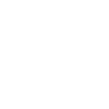
t = 0.00 s
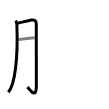
t = 2.50 s
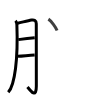
t = 4.75 s
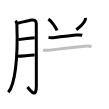
t = 7.25 s
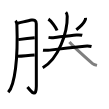
t = 9.50 s
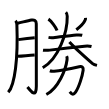
t = 12.00 s

The animated SVG that drew these frames (rendered in a browser with its animation timeline set to each time). Animation: 12 SMIL elements (animate=12); one cycle of 12.00 s.

<svg width="109px" height="109px" viewBox="0 0 px 109px" xmlns="http://www.w3.org/2000/svg" xmlns:xlink="http://www.w3.org/1999/xlink" xml:space="preserve" version="1.1"  baseProfile="full">
<path d="M15.48,20.8c0.86,0.86,1.34,2.2,1.4,3.92c1.25,33.78-2,60.53-8.63,67.63" style="fill:none;stroke:black;stroke-width:3;opacity:0">
  <animate attributeType="CSS" attributeName="opacity" from="0" to="1" begin="0s" dur="1s" repeatCount="0" fill="freeze" />
</path>
<path d="M17.78,23.17c3.51-0.76,10.39-2.46,13.63-3.09c2.8-0.54,4.87,0.47,4.87,3.55c0,5.24,0.05,43.53,0.05,62.66c0,13.33-6.58,3.21-8.87,0.63" style="fill:none;stroke:black;stroke-width:3;opacity:0">
  <animate attributeType="CSS" attributeName="opacity" from="0" to="1" begin="1s" dur="1s" repeatCount="0" fill="freeze" />
</path>
<path d="M18.28,39.62c6.18-0.82,10.72-1.37,16.45-1.89" style="fill:none;stroke:black;stroke-width:3;opacity:0">
  <animate attributeType="CSS" attributeName="opacity" from="0" to="1" begin="2s" dur="1s" repeatCount="0" fill="freeze" />
</path>
<path d="M17.99,56.33c4.82-0.24,9.76-0.83,16.69-1.27" style="fill:none;stroke:black;stroke-width:3;opacity:0">
  <animate attributeType="CSS" attributeName="opacity" from="0" to="1" begin="3s" dur="1s" repeatCount="0" fill="freeze" />
</path>
<path d="M48.38,19.12c3.06,2,7.38,8,8.68,11.34" style="fill:none;stroke:black;stroke-width:3;opacity:0">
  <animate attributeType="CSS" attributeName="opacity" from="0" to="1" begin="4s" dur="1s" repeatCount="0" fill="freeze" />
</path>
<path d="M85.53,17.89c0.1,0.79-0.03,1.53-0.4,2.22c-1.29,2.97-4.48,6.31-8.82,9.6" style="fill:none;stroke:black;stroke-width:3;opacity:0">
  <animate attributeType="CSS" attributeName="opacity" from="0" to="1" begin="5s" dur="1s" repeatCount="0" fill="freeze" />
</path>
<path d="M48.5,37.39c2.38,0.49,4.41,0.32,6.38,0.09c6.05-0.72,15.3-1.99,21.63-2.46c1.82-0.14,3.96-0.19,5.74,0.25" style="fill:none;stroke:black;stroke-width:3;opacity:0">
  <animate attributeType="CSS" attributeName="opacity" from="0" to="1" begin="6s" dur="1s" repeatCount="0" fill="freeze" />
</path>
<path d="M43,50.14c2.62,0.36,4.71,0.26,6.88-0.01c8.27-1.04,26-3,34.73-3.93c2.24-0.24,4.68-0.22,6.89,0.32" style="fill:none;stroke:black;stroke-width:3;opacity:0">
  <animate attributeType="CSS" attributeName="opacity" from="0" to="1" begin="7s" dur="1s" repeatCount="0" fill="freeze" />
</path>
<path d="M65.88,12.25c0.87,0.87,1.33,2.07,1.36,3.95c0.26,16.05-8.37,42.17-24.49,51.55" style="fill:none;stroke:black;stroke-width:3;opacity:0">
  <animate attributeType="CSS" attributeName="opacity" from="0" to="1" begin="8s" dur="1s" repeatCount="0" fill="freeze" />
</path>
<path d="M69.43,41.98c3.61,4.32,19.15,18.42,23.13,21.59c1.35,1.07,3.08,1.53,4.43,1.84" style="fill:none;stroke:black;stroke-width:3;opacity:0">
  <animate attributeType="CSS" attributeName="opacity" from="0" to="1" begin="9s" dur="1s" repeatCount="0" fill="freeze" />
</path>
<path d="M49.86,70.76c1.28,0.52,2.96,0.58,4.26,0.46c5.78-0.54,19.25-3.22,25.02-4.49c2.92-0.64,4.42,0.54,4.01,3.53c-0.72,5.31-4.15,17.11-7.58,21.82c-1.96,2.69-3.19,2.91-5.82-0.35" style="fill:none;stroke:black;stroke-width:3;opacity:0">
  <animate attributeType="CSS" attributeName="opacity" from="0" to="1" begin="10s" dur="1s" repeatCount="0" fill="freeze" />
</path>
<path d="M66.67,56.18c0.58,1.2,0.53,2.37,0.38,3.57c-1.17,9.5-8.42,28.25-20.72,34.79" style="fill:none;stroke:black;stroke-width:3;opacity:0">
  <animate attributeType="CSS" attributeName="opacity" from="0" to="1" begin="11s" dur="1s" repeatCount="0" fill="freeze" />
</path>
</svg>
